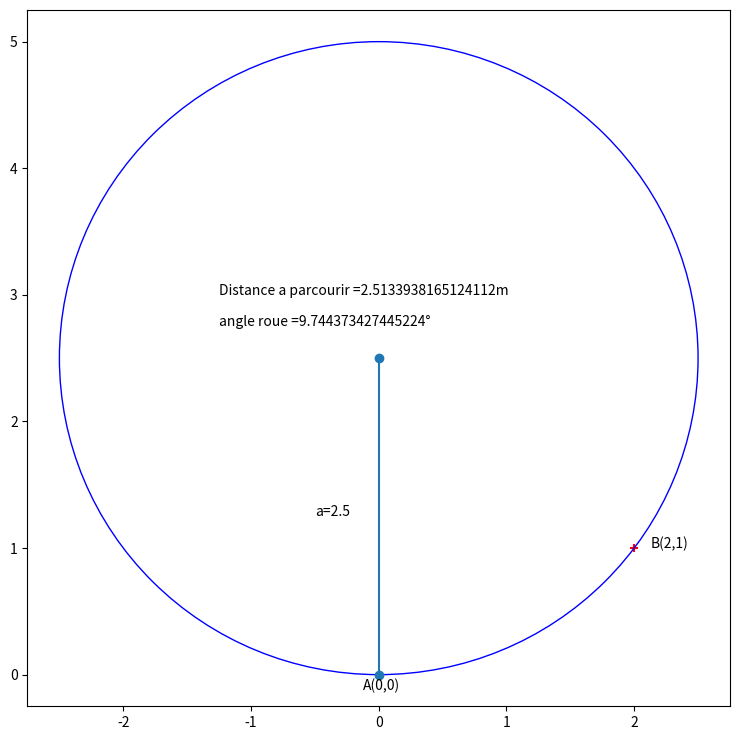

The matplotlib source for this figure:
import numpy as np
from matplotlib import pyplot as plt

plt.rcParams["figure.figsize"] = [7.50, 7.50]
plt.rcParams["figure.autolayout"] = True

# Point x,y, destination du robot, à faire varier
x = 2
y = 1

a = (pow(x,2)+pow(y,2))/(2*y) #rayon du cercle passant par l'origine A et la destination B
angleRoue = - np.arctan(a/0.215) + 3.14/2 # angle de la roue pour arriver à la destination
angleRoueDeg = (angleRoue *180) / (3.14/2) # convertion en deg
distanceAPArcourir = (3.14/2 - np.sin((a-y)/(np.sqrt(pow(x,2)+pow((a-y),2))))) * a #distance à parcour pour arriver à la destination

circle1 = plt.Circle((0, a), a, color='b', fill=False, clip_on=False) #ercle passant par l'origine A et la destination B

#représentation graphique des résultats
ax = plt.gca()
ax.cla() # clear things for fresh plot
ax.set_xlim((-a - a/10, a + a/10))
ax.set_ylim((-a/10, 2 * a + a/10))

ax.text(-a/20,-a/20,"A(0,0)")
ax.scatter(x,y,marker="+", color = "red")
ax.add_patch(circle1)
ax.plot([0,0],[0,a], marker="o")
ax.text(x+a/20,y,"B("+str(x)+","+str(y)+")")
ax.text(-a/5, a/2, "a="+ str(a))
ax.text(-a/2,a+a/5,"Distance a parcourir =" + str(float(distanceAPArcourir))+"m")
ax.text(-a/2,a+a/10,"angle roue =" + str(angleRoueDeg)+"°")
plt.show()
